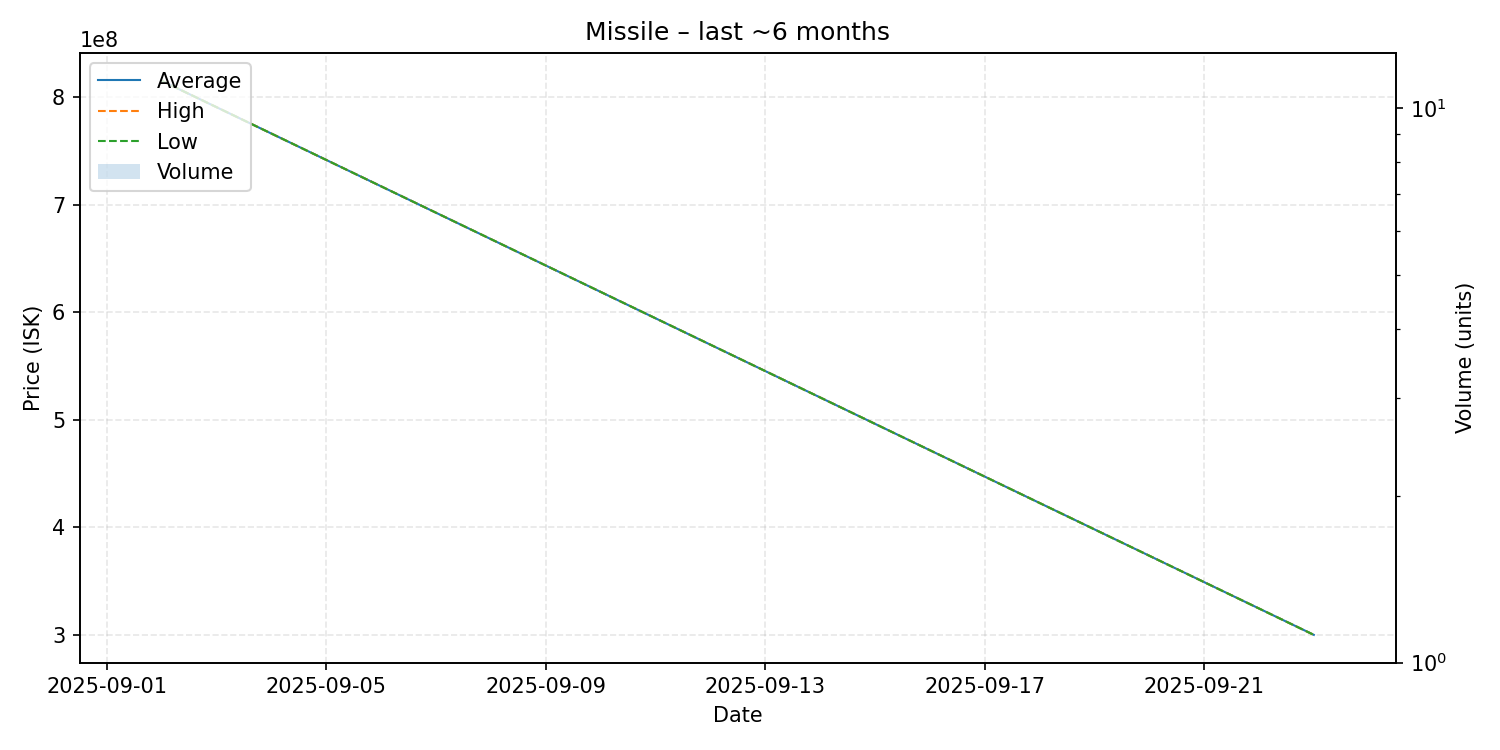

Data behind this chart, as committed beside it:
date, average, highest, lowest, order_count, volume
2025-09-02, 815100000, 815100000, 815100000, 1, 1
2025-09-23, 300000000, 300000000, 300000000, 1, 1
